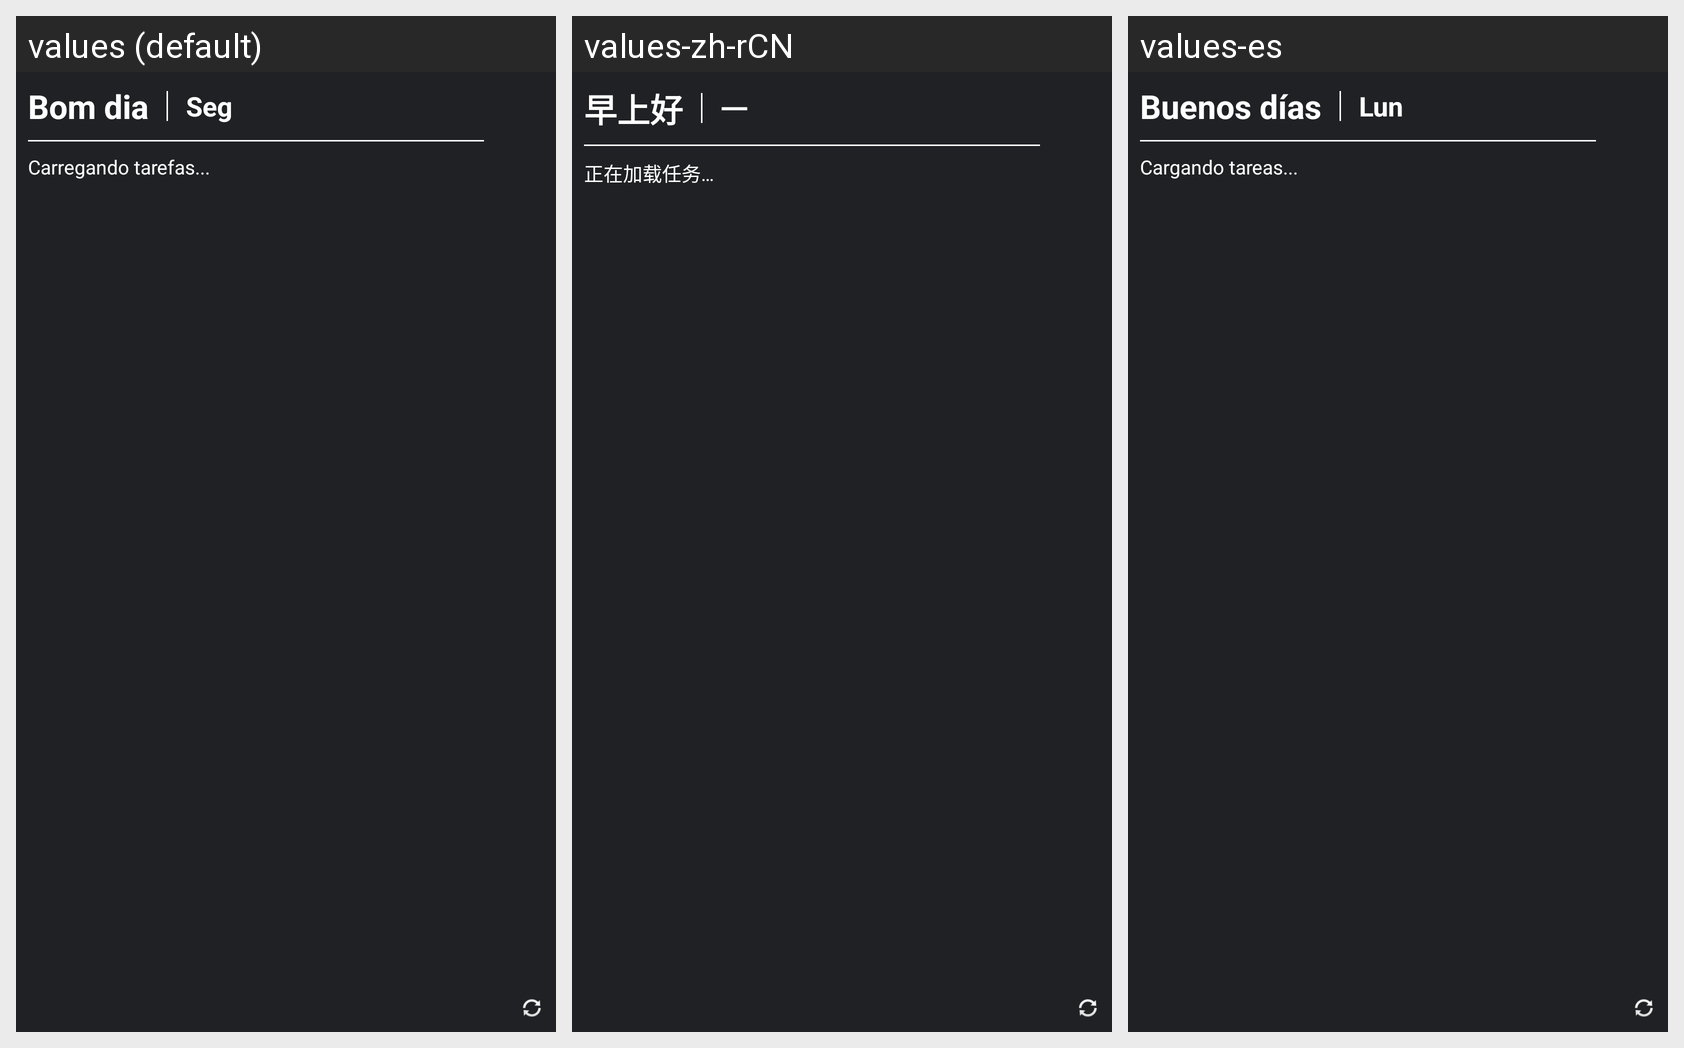

This grid shows one Android layout under several languages. Give, for every string resource on the screen, its name, the default text and each shown locale's text.
Android screen res/layout/greeting_widget.xml rendered under 3 locales, left to right: values (default), values-zh-rCN, values-es. Device: Nexus 5 (rendered at 1080×1920; each locale shown at half size, 540×960, under a caption strip naming it); theme Theme.TheBigCalendar.
Other locales in the repository, not shown: values-de, values-en, values-fr, values-it, values-ja, values-ru.
Strings drawn on this screen, with the default value and each locale's value (text and hints the layout hard-codes, and strings that could not be matched under every locale, appear in the picture but are not listed):

widget_good_morning
  values: Bom dia
  values-zh-rCN: 早上好
  values-es: Buenos días

widget_monday_short
  values: Seg
  values-zh-rCN: 一
  values-es: Lun

widget_loading_tasks_text
  values: Carregando tarefas...
  values-zh-rCN: 正在加载任务…
  values-es: Cargando tareas...
